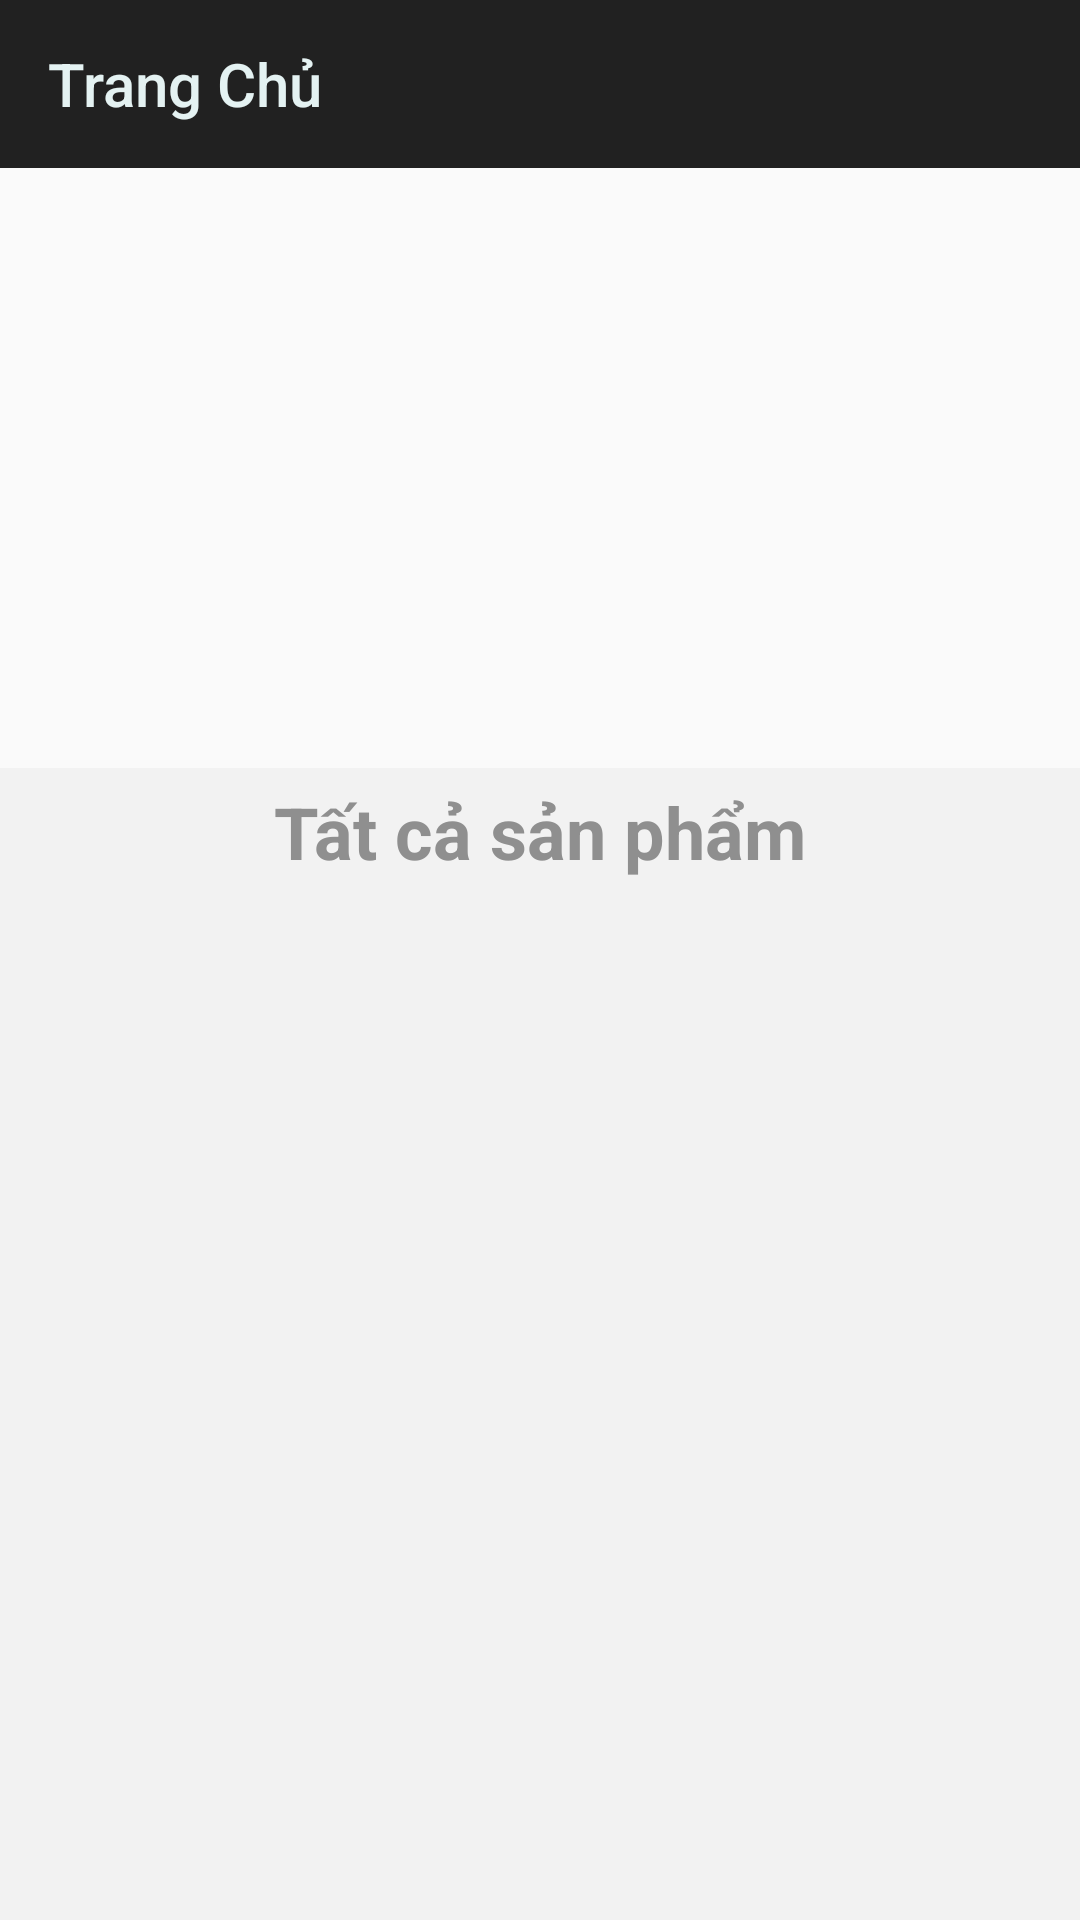

Write the Android layout XML for this screen, with the resource values it uses.
<!-- AndroidManifest.xml: application theme Theme.DoAnAndroid_Nhom10_VanPhongPham -->
<!-- res/layout/activity_main.xml -->
<?xml version="1.0" encoding="utf-8"?>
<androidx.constraintlayout.widget.ConstraintLayout 
    xmlns:android="http://schemas.android.com/apk/res/android"
    xmlns:app="http://schemas.android.com/apk/res-auto"
    xmlns:tools="http://schemas.android.com/tools"
    android:layout_width="match_parent"
    android:layout_height="match_parent"
    tools:context=".activity.MainActivity">

    <androidx.drawerlayout.widget.DrawerLayout
        android:id="@+id/drawerLayout"
        android:layout_width="match_parent"
        android:layout_height="match_parent">
        

        <LinearLayout
            android:orientation="vertical"
            android:layout_width="match_parent"
            android:layout_height="match_parent">
            <androidx.appcompat.widget.Toolbar
                android:id="@+id/toolBarTrangChu"
                app:title="Trang Chủ"
                app:titleTextColor="@color/textBold"
                android:background="@color/black"
                android:layout_width="match_parent"
                android:layout_height="?attr/actionBarSize">
                
            </androidx.appcompat.widget.Toolbar>
            
            <ViewFlipper
                android:id="@+id/viewFlipper"
                android:layout_width="match_parent"
                android:layout_height="200dp">
            </ViewFlipper>
            <LinearLayout
                android:background="@color/white"
                android:orientation="vertical"
                android:layout_width="match_parent"
                android:layout_height="match_parent">
                <TextView
                    android:layout_width="wrap_content"
                    android:layout_height="wrap_content"
                    android:layout_marginTop="5dp"
                    android:textColor="@color/text"
                    android:textStyle="bold"
                    android:textSize="24dp"
                    android:text="@string/AllItem"
                    android:layout_gravity="center"
                    />








                <GridView
                    android:id="@+id/recyclerview"
                    android:layout_width="match_parent"
                    android:layout_height="400dp"
                    android:layout_marginTop="5dp"
                    android:numColumns="2"
                    android:gravity="center"
                    android:stretchMode="columnWidth" />
                <Button
                    android:id="@+id/btnAddItem"
                    android:layout_width="match_parent"
                    android:layout_height="wrap_content"
                    android:text="Thêm sản phẩm" />
            </LinearLayout>

        </LinearLayout>

        

        <com.google.android.material.navigation.NavigationView
            android:id="@+id/navigationView"
            android:layout_gravity="start"
            android:layout_width="match_parent"
            android:layout_height="match_parent">
            <ListView
                android:id="@+id/listViewTrangChu"
                android:layout_width="match_parent"
                android:layout_height="wrap_content"
                android:layout_marginTop="12dp"/>

        </com.google.android.material.navigation.NavigationView>
    </androidx.drawerlayout.widget.DrawerLayout>

</androidx.constraintlayout.widget.ConstraintLayout>
<!-- resources referenced by this layout -->
<resources>
  <color name="black">#212121</color>
  <color name="text">#8F8F8F</color>
  <color name="textBold">#E4F2F2</color>
  <color name="white">#F2F2F2</color>
  <string name="AllItem">Tất cả sản phẩm</string>
  <style name="Theme.DoAnAndroid_Nhom10_VanPhongPham" parent="Base.Theme.DoAnAndroid_Nhom10_VanPhongPham">
          
      </style>
  <style name="Base.Theme.DoAnAndroid_Nhom10_VanPhongPham" parent="Theme.AppCompat.Light.DarkActionBar">
          
          <item name="windowActionBar">false</item>
          
          <item name="windowNoTitle">true</item>
      </style>
</resources>
